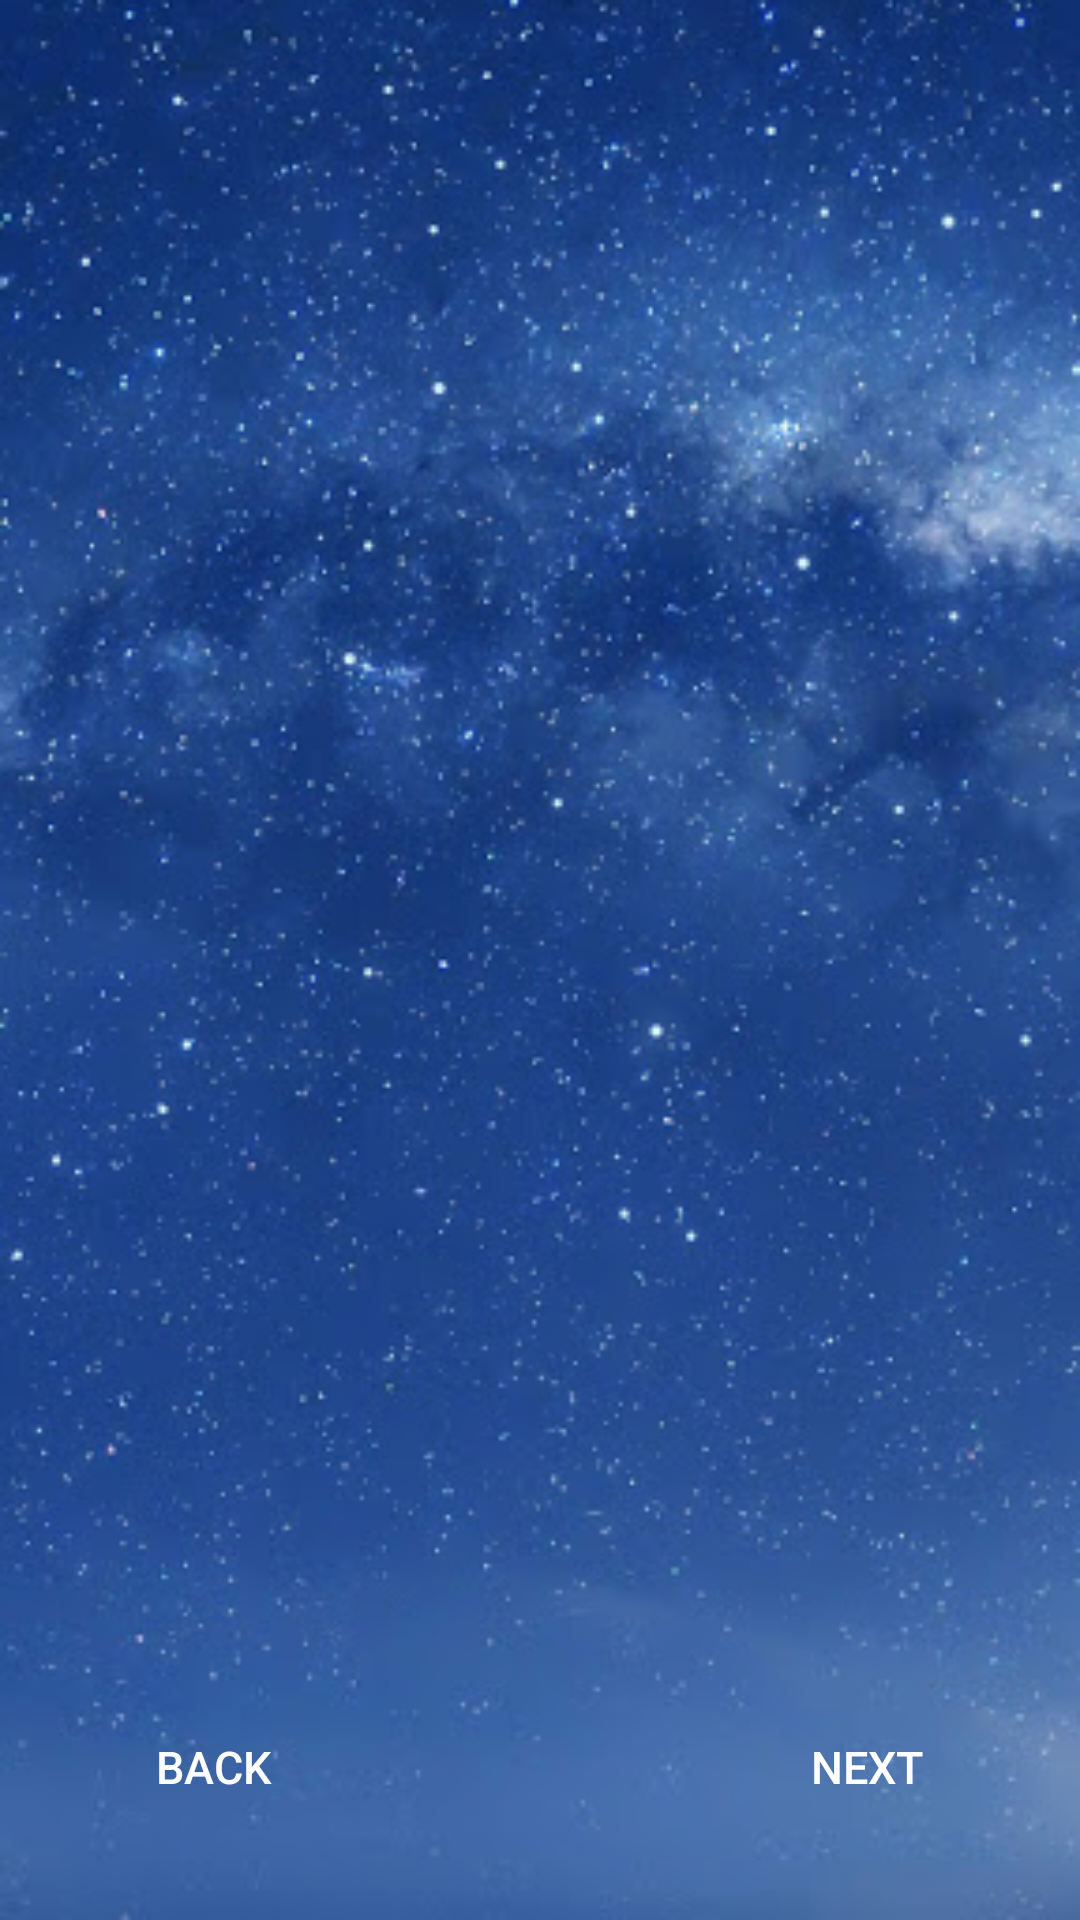

This screen was rendered from an Android layout file. Write that file and the resources it references.
<!-- AndroidManifest.xml: application theme AppTheme -->
<!-- res/layout/activity_main.xml -->
<?xml version="1.0" encoding="utf-8"?>
<androidx.constraintlayout.widget.ConstraintLayout xmlns:android="http://schemas.android.com/apk/res/android"
    xmlns:app="http://schemas.android.com/apk/res-auto"
    xmlns:tools="http://schemas.android.com/tools"
    android:layout_width="match_parent"
    android:layout_height="match_parent"
    android:background="@drawable/back"
    tools:context=".MainActivity">

    <androidx.viewpager.widget.ViewPager
        android:id="@+id/slidViewPager"
        android:layout_width="match_parent"
        android:layout_height="573dp"
        app:layout_constraintEnd_toEndOf="parent"
        app:layout_constraintHorizontal_bias="0.0"
        app:layout_constraintStart_toStartOf="parent"
        app:layout_constraintTop_toTopOf="parent" />

    <LinearLayout
        android:id="@+id/dotsLayout"
        android:layout_width="wrap_content"
        android:layout_height="wrap_content"
        android:layout_marginBottom="25dp"
        android:orientation="horizontal"
        app:layout_constraintBottom_toBottomOf="parent"
        app:layout_constraintEnd_toEndOf="parent"
        app:layout_constraintStart_toStartOf="parent"></LinearLayout>

    <Button
        android:id="@+id/prvBtn"
        android:layout_width="wrap_content"
        android:layout_height="wrap_content"
        android:layout_marginStart="27dp"
        android:layout_marginLeft="27dp"
        android:layout_marginBottom="27dp"
        android:background="@android:color/transparent"
        android:text="Back"
        android:textColor="#FFFFFF"
        android:textSize="15sp"
        app:layout_constraintBottom_toBottomOf="parent"
        app:layout_constraintStart_toStartOf="parent" />

    <Button
        android:id="@+id/nextBtn"
        android:layout_width="wrap_content"
        android:layout_height="wrap_content"
        android:layout_marginEnd="27dp"
        android:layout_marginRight="27dp"
        android:layout_marginBottom="27dp"
        android:background="@android:color/transparent"
        android:text="Next"
        android:textColor="#FFFFFF"
        android:textSize="15sp"
        app:layout_constraintBottom_toBottomOf="parent"
        app:layout_constraintEnd_toEndOf="parent" />

</androidx.constraintlayout.widget.ConstraintLayout>
<!-- resources referenced by this layout -->
<resources>
  <!-- drawable back: jpg bitmap (drawable, 46630 bytes) -->
  <style name="AppTheme" parent="Theme.AppCompat.Light.DarkActionBar">
          
          <item name="colorPrimary">@color/colorPrimary</item>
          <item name="colorPrimaryDark">#9EBF77</item>
          <item name="colorAccent">@color/colorAccent</item>
      </style>
  <color name="colorPrimary">#2B3D97</color>
  <color name="colorAccent">#8695E3</color>
</resources>
